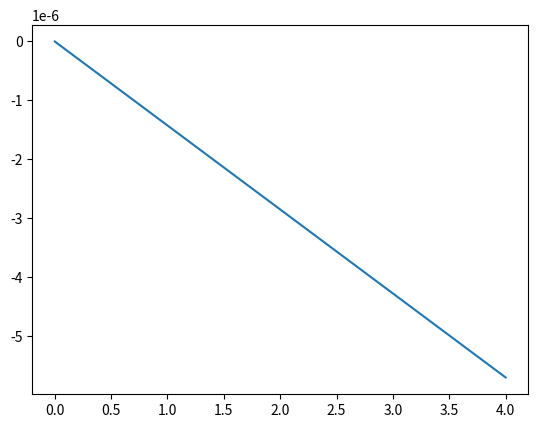

The matplotlib source for this figure:
import numpy as np
import matplotlib.pyplot as plt

uf = 0.04
tf = 4.0
CFL = 0.5
h = 0.093242
CEL = 163.66
DT = CFL*h/CEL
Nsteps = (int)(tf/DT)

print(Nsteps)

Displacements = np.zeros(Nsteps)
T = np.linspace(0,tf,Nsteps)

for i in range(0,Nsteps):
    Displacements[i] = - 2*DT*(uf/tf**2)*T[i]

plt.plot(T,Displacements)
plt.show()

np.savetxt('Curve_Load.txt',Displacements,fmt='%2.15f',header='DAT_CURVE NUM#%i \n CUSTOM_CURVE'%(Nsteps) )

# DAT_CURVE NUM#632 
# CUSTOM_CURVE
